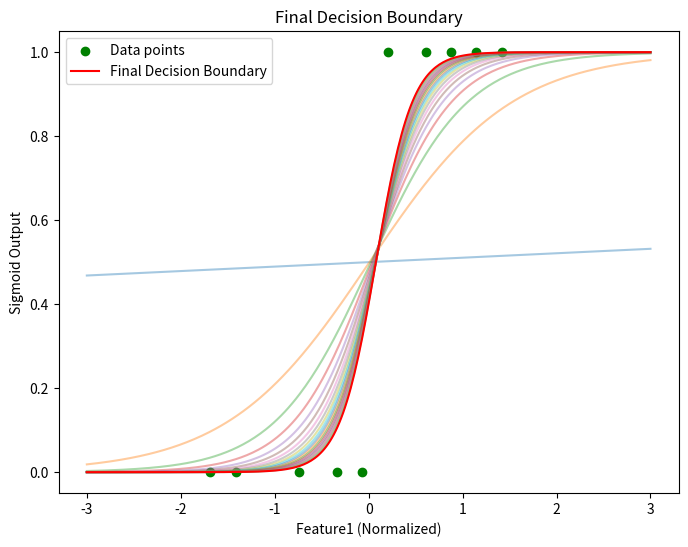

Here is the Python script that generated this plot:
import numpy as np
import matplotlib.pyplot as plt
import pandas as pd

def sigmoid(x):
    return 1 / (1 + np.exp(-x))

class LogisticRegression: 
    def __init__(self, learning_rate=0.01, n_iterations=1000):
        self.learning_rate = learning_rate
        self.n_iterations = n_iterations
        self.weights = None
        self.bias = None

    def gradient_descent(self, X, y):
        n_samples, n_features = X.shape
        self.weights = np.zeros(n_features)
        self.bias = 0

        plt.figure(figsize=(8, 6))
        plt.scatter(X, y, color='green', label='Data points')          # Plot the data points

        for i in range(self.n_iterations):
            z = np.dot(X, self.weights) + self.bias
            y_pred = sigmoid(z)
            dw = (1 / n_samples) * np.dot(X.T, (y_pred - y))
            db = (1 / n_samples) * np.sum(y_pred - y)

            self.weights -= self.learning_rate * dw
            self.bias -= self.learning_rate * db

            # Vẽ sigmoid và quá trình thay đổi qua mỗi 50 vòng lặp
            if i % 50 == 0:
                x_plot = np.linspace(-3, 3, 300)
                y_plot = sigmoid(self.weights[0] * x_plot + self.bias)
                plt.plot(x_plot, y_plot, alpha=0.4)
                plt.pause(0.5)
        
        x_values = np.linspace(-3, 3, 300)
        y_values = sigmoid(self.weights[0] * x_plot + self.bias)
        plt.plot(x_values, y_values, color='red', label="Final Decision Boundary")  

        plt.title("Final Decision Boundary")
        plt.xlabel("Feature1 (Normalized)")
        plt.ylabel("Sigmoid Output")
        plt.legend()
        plt.show()

    def fit(self, X, y):
        self.gradient_descent(X, y)

    def predict_probabilities(self, X):
        z = np.dot(X, self.weights) + self.bias
        return sigmoid(z)

    def predict(self, X):
        probabilities = self.predict_probabilities(X)
        return (probabilities >= 0.5).astype(int)

# Tạo dữ liệu mẫu
data = {
    'Feature1': [2.5, 3.2, 1.7, 3.8, 2.2, 2.9, 3.6, 1.5, 2.7, 3.4],
    'Label': [0, 1, 0, 1, 0, 1, 1, 0, 0, 1]
}

df = pd.DataFrame(data)
X = df[['Feature1']].values
y = df['Label'].values

# Chuẩn hóa dữ liệu
X = (X - X.mean()) / X.std()

# Huấn luyện mô hình
model = LogisticRegression(learning_rate=0.1, n_iterations=1000)
model.fit(X, y)

# Dự đoán
y_pred = model.predict(X)

# Hiển thị kết quả
print("Predictions:", y_pred)       